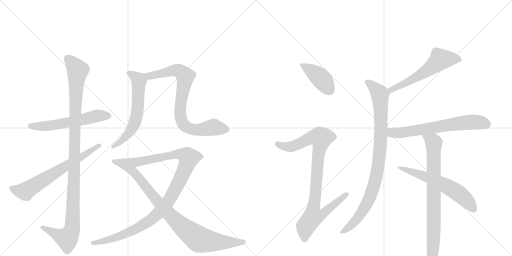
t = 0.00 s
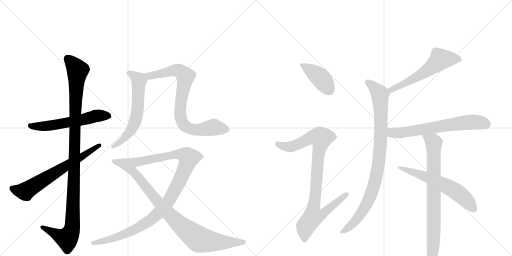
t = 2.42 s
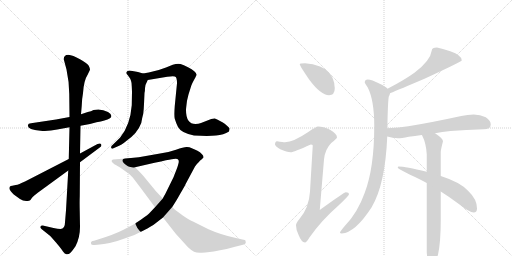
t = 4.85 s
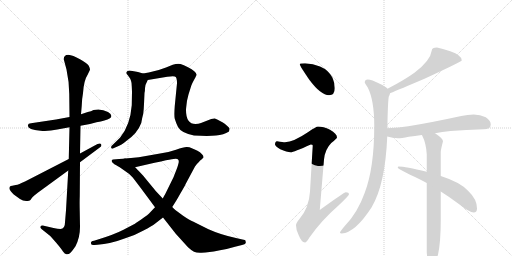
t = 7.27 s
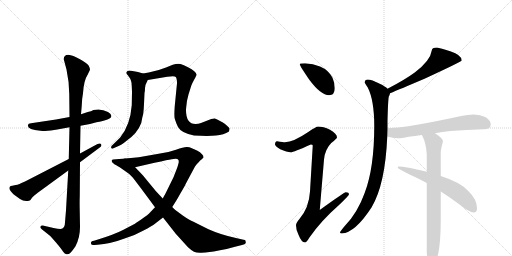
t = 9.70 s
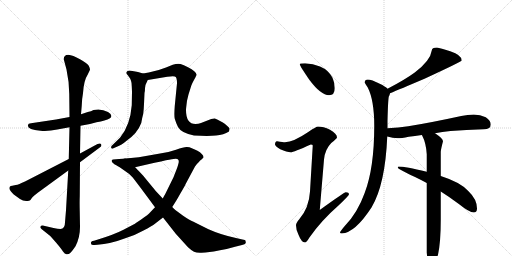
t = 12.12 s

The animated SVG that drew these frames (rendered in a browser with its animation timeline set to each time). Animation: 14 CSS @keyframes rules; one cycle of 12.12 s.

<svg version="1.1" viewBox="0 0 2048 1024" xmlns="http://www.w3.org/2000/svg">
  <g stroke="lightgray" stroke-dasharray="1,1" stroke-width="1" transform="scale(4, 4)">
    <line x1="0" y1="0" x2="256" y2="256"></line>
    <line x1="256" y1="0" x2="0" y2="256"></line>
    <line x1="128" y1="0" x2="128" y2="256"></line>
    <line x1="0" y1="128" x2="256" y2="128"></line>
    <line x1="256" y1="0" x2="512" y2="256"></line>
    <line x1="512" y1="0" x2="256" y2="256"></line>
    <line x1="384" y1="0" x2="384" y2="256"></line>
    <line x1="256" y1="128" x2="512" y2="128"></line>
  </g>
<g transform="scale(1, -1) translate(0, -850)">
   <style type="text/css">
    @keyframes keyframes0 {
      from {
       stroke: black;
       stroke-dashoffset: 570;
       stroke-width: 128;
       }
       65% {
       animation-timing-function: step-end;
       stroke: black;
       stroke-dashoffset: 0;
       stroke-width: 128;
       }
       to {
       stroke: black;
       stroke-width: 1024;
       }
       }
       #make-me-a-hanzi-animation-0 {
         animation: keyframes0 0.713867s both;
         animation-delay: 0.000000s;
         animation-timing-function: linear;
       }
    @keyframes keyframes1 {
      from {
       stroke: black;
       stroke-dashoffset: 1104;
       stroke-width: 128;
       }
       78% {
       animation-timing-function: step-end;
       stroke: black;
       stroke-dashoffset: 0;
       stroke-width: 128;
       }
       to {
       stroke: black;
       stroke-width: 1024;
       }
       }
       #make-me-a-hanzi-animation-1 {
         animation: keyframes1 1.148438s both;
         animation-delay: 0.713867s;
         animation-timing-function: linear;
       }
    @keyframes keyframes2 {
      from {
       stroke: black;
       stroke-dashoffset: 660;
       stroke-width: 128;
       }
       68% {
       animation-timing-function: step-end;
       stroke: black;
       stroke-dashoffset: 0;
       stroke-width: 128;
       }
       to {
       stroke: black;
       stroke-width: 1024;
       }
       }
       #make-me-a-hanzi-animation-2 {
         animation: keyframes2 0.787109s both;
         animation-delay: 1.862305s;
         animation-timing-function: linear;
       }
    @keyframes keyframes3 {
      from {
       stroke: black;
       stroke-dashoffset: 610;
       stroke-width: 128;
       }
       67% {
       animation-timing-function: step-end;
       stroke: black;
       stroke-dashoffset: 0;
       stroke-width: 128;
       }
       to {
       stroke: black;
       stroke-width: 1024;
       }
       }
       #make-me-a-hanzi-animation-3 {
         animation: keyframes3 0.746419s both;
         animation-delay: 2.649414s;
         animation-timing-function: linear;
       }
    @keyframes keyframes4 {
      from {
       stroke: black;
       stroke-dashoffset: 806;
       stroke-width: 128;
       }
       72% {
       animation-timing-function: step-end;
       stroke: black;
       stroke-dashoffset: 0;
       stroke-width: 128;
       }
       to {
       stroke: black;
       stroke-width: 1024;
       }
       }
       #make-me-a-hanzi-animation-4 {
         animation: keyframes4 0.905924s both;
         animation-delay: 3.395833s;
         animation-timing-function: linear;
       }
    @keyframes keyframes5 {
      from {
       stroke: black;
       stroke-dashoffset: 1055;
       stroke-width: 128;
       }
       77% {
       animation-timing-function: step-end;
       stroke: black;
       stroke-dashoffset: 0;
       stroke-width: 128;
       }
       to {
       stroke: black;
       stroke-width: 1024;
       }
       }
       #make-me-a-hanzi-animation-5 {
         animation: keyframes5 1.108561s both;
         animation-delay: 4.301758s;
         animation-timing-function: linear;
       }
    @keyframes keyframes6 {
      from {
       stroke: black;
       stroke-dashoffset: 902;
       stroke-width: 128;
       }
       75% {
       animation-timing-function: step-end;
       stroke: black;
       stroke-dashoffset: 0;
       stroke-width: 128;
       }
       to {
       stroke: black;
       stroke-width: 1024;
       }
       }
       #make-me-a-hanzi-animation-6 {
         animation: keyframes6 0.984049s both;
         animation-delay: 5.410319s;
         animation-timing-function: linear;
       }
    @keyframes keyframes7 {
      from {
       stroke: black;
       stroke-dashoffset: 412;
       stroke-width: 128;
       }
       57% {
       animation-timing-function: step-end;
       stroke: black;
       stroke-dashoffset: 0;
       stroke-width: 128;
       }
       to {
       stroke: black;
       stroke-width: 1024;
       }
       }
       #make-me-a-hanzi-animation-7 {
         animation: keyframes7 0.585286s both;
         animation-delay: 6.394368s;
         animation-timing-function: linear;
       }
    @keyframes keyframes8 {
      from {
       stroke: black;
       stroke-dashoffset: 926;
       stroke-width: 128;
       }
       75% {
       animation-timing-function: step-end;
       stroke: black;
       stroke-dashoffset: 0;
       stroke-width: 128;
       }
       to {
       stroke: black;
       stroke-width: 1024;
       }
       }
       #make-me-a-hanzi-animation-8 {
         animation: keyframes8 1.003581s both;
         animation-delay: 6.979655s;
         animation-timing-function: linear;
       }
    @keyframes keyframes9 {
      from {
       stroke: black;
       stroke-dashoffset: 575;
       stroke-width: 128;
       }
       65% {
       animation-timing-function: step-end;
       stroke: black;
       stroke-dashoffset: 0;
       stroke-width: 128;
       }
       to {
       stroke: black;
       stroke-width: 1024;
       }
       }
       #make-me-a-hanzi-animation-9 {
         animation: keyframes9 0.717936s both;
         animation-delay: 7.983236s;
         animation-timing-function: linear;
       }
    @keyframes keyframes10 {
      from {
       stroke: black;
       stroke-dashoffset: 928;
       stroke-width: 128;
       }
       75% {
       animation-timing-function: step-end;
       stroke: black;
       stroke-dashoffset: 0;
       stroke-width: 128;
       }
       to {
       stroke: black;
       stroke-width: 1024;
       }
       }
       #make-me-a-hanzi-animation-10 {
         animation: keyframes10 1.005208s both;
         animation-delay: 8.701172s;
         animation-timing-function: linear;
       }
    @keyframes keyframes11 {
      from {
       stroke: black;
       stroke-dashoffset: 656;
       stroke-width: 128;
       }
       68% {
       animation-timing-function: step-end;
       stroke: black;
       stroke-dashoffset: 0;
       stroke-width: 128;
       }
       to {
       stroke: black;
       stroke-width: 1024;
       }
       }
       #make-me-a-hanzi-animation-11 {
         animation: keyframes11 0.783854s both;
         animation-delay: 9.706380s;
         animation-timing-function: linear;
       }
    @keyframes keyframes12 {
      from {
       stroke: black;
       stroke-dashoffset: 781;
       stroke-width: 128;
       }
       72% {
       animation-timing-function: step-end;
       stroke: black;
       stroke-dashoffset: 0;
       stroke-width: 128;
       }
       to {
       stroke: black;
       stroke-width: 1024;
       }
       }
       #make-me-a-hanzi-animation-12 {
         animation: keyframes12 0.885579s both;
         animation-delay: 10.490234s;
         animation-timing-function: linear;
       }
    @keyframes keyframes13 {
      from {
       stroke: black;
       stroke-dashoffset: 606;
       stroke-width: 128;
       }
       66% {
       animation-timing-function: step-end;
       stroke: black;
       stroke-dashoffset: 0;
       stroke-width: 128;
       }
       to {
       stroke: black;
       stroke-width: 1024;
       }
       }
       #make-me-a-hanzi-animation-13 {
         animation: keyframes13 0.743164s both;
         animation-delay: 11.375814s;
         animation-timing-function: linear;
       }
</style>
<path d="M 278 382 L 224 372 L 124 357 Q 112 356 112 350 Q 107 331 162 327 Q 193 324 229 332 L 278 341 L 322 347 L 360 354 L 386 361 Q 422 367 440 377 Q 454 389 432 402 Q 405 417 374 410 Q 365 405 351 402 L 324 393 L 278 382 Z" fill="lightgray"></path> 
<path d="M 255 613 L 266 572 Q 277 521 277 474 L 278 382 L 278 341 L 275 214 L 273 168 L 264 9 L 260 -39 Q 260 -66 242 -66 Q 231 -66 214 -62 L 171 -52 Q 163 -52 162 -56 Q 159 -60 166 -66 L 201 -94 L 224 -120 Q 246 -146 252 -156 Q 259 -166 266 -167 Q 274 -168 280 -163 Q 286 -158 302 -135 Q 320 -100 320 -58 L 319 2 Q 318 43 319 65 L 320 201 L 320 236 L 322 347 L 324 393 L 327 428 Q 328 457 332 477 Q 335 528 351 552 L 360 571 Q 360 577 355 587 Q 350 596 320 613 Q 291 630 273 631 Q 255 631 255 613 Z" fill="lightgray"></path> 
<path d="M 275 214 L 100 124 Q 83 118 78 114 Q 69 111 63 110 L 49 107 Q 42 106 40 104 Q 35 98 40 90 Q 42 86 55 72 L 80 54 Q 98 41 119 48 Q 121 48 128 59 Q 134 66 151 79 L 273 168 L 320 201 L 399 260 Q 409 266 404 274 Q 401 279 390 274 L 320 236 L 275 214 Z" fill="lightgray"></path> 
<path d="M 528 483 L 527 429 Q 521 349 480 299 L 450 270 Q 443 266 445 258 Q 448 253 456 258 L 472 265 Q 484 269 505 286 Q 550 317 565 358 Q 568 377 573 395 Q 575 411 576 434 L 578 478 Q 580 484 580 497 Q 580 510 591 530 C 600 548 600 548 572 556 L 552 562 Q 536 566 518 568 Q 496 564 512 548 L 521 535 L 524 527 Q 527 519 527 505 L 528 483 Z" fill="lightgray"></path> 
<path d="M 591 530 L 669 543 Q 699 548 703 542 Q 708 536 708 517 L 699 426 Q 696 388 699 375 Q 703 361 712 342 Q 725 318 776 308 Q 834 305 864 308 Q 895 311 916 324 Q 918 332 918 335 Q 919 338 908 347 Q 901 355 880 366 Q 864 376 858 376 Q 853 376 845 374 L 804 358 Q 794 354 782 354 Q 744 354 744 410 Q 744 416 748 447 L 754 472 L 765 507 Q 768 516 777 532 Q 786 548 786 551 Q 785 565 752 581 Q 734 590 722 594 Q 710 597 691 591 L 664 580 Q 632 567 595 560 L 572 556 C 542 551 561 525 591 530 Z" fill="lightgray"></path> 
<path d="M 689 22 L 701 41 Q 704 45 722 77 Q 741 109 742 113 L 780 184 Q 796 205 806 212 L 814 220 Q 815 233 788 248 L 765 258 Q 759 262 748 262 Q 737 263 704 251 Q 672 239 629 234 L 555 221 L 524 218 Q 509 218 501 216 C 471 213 511 174 540 181 L 614 198 Q 618 198 664 209 Q 710 220 712 212 Q 716 208 715 203 Q 715 198 708 177 L 694 141 L 660 72 Q 657 68 651 56 L 620 21 L 602 2 Q 593 -9 566 -27 Q 540 -45 534 -48 L 494 -69 Q 457 -88 392 -108 L 376 -113 Q 361 -115 364 -124 Q 364 -131 378 -130 L 390 -129 Q 440 -126 504 -102 Q 540 -91 574 -72 Q 608 -54 621 -44 L 652 -20 L 689 22 Z" fill="lightgray"></path> 
<path d="M 983 -118 Q 983 -108 974 -109 L 948 -103 Q 885 -90 834 -67 L 772 -36 Q 760 -32 731 -12 L 708 5 Q 704 7 689 22 L 651 56 L 623 86 L 572 148 Q 542 180 540 181 C 519 202 505 216 501 216 L 452 212 Q 438 207 459 192 Q 467 189 486 176 L 517 154 Q 528 145 547 119 Q 567 93 620 21 L 652 -20 L 703 -85 L 752 -139 Q 766 -152 776 -157 Q 787 -162 806 -161 Q 825 -160 830 -159 L 855 -156 L 880 -151 Q 907 -147 940 -137 L 968 -130 Q 985 -126 983 -118 Z" fill="lightgray"></path> 
<path d="M 1220 597 Q 1199 597 1199 593 Q 1199 587 1238 530 Q 1284 469 1316 469 Q 1339 469 1339 497 Q 1339 518 1330 539 Q 1314 570 1280 584 Q 1252 595 1220 597 Z" fill="lightgray"></path> 
<path d="M 1272 344 Q 1265 344 1233 322 Q 1174 282 1140 281 Q 1133 281 1108 285 Q 1100 284 1100 272 Q 1100 266 1121 253 Q 1148 241 1163 241 Q 1174 241 1243 272 Q 1251 272 1251 268 L 1240 84 Q 1236 18 1197 -27 Q 1184 -42 1184 -51 Q 1184 -70 1194 -89 Q 1206 -120 1220 -120 Q 1226 -120 1237 -101 Q 1284 -33 1355 29 Q 1396 68 1396 73 Q 1396 81 1383 81 Q 1377 81 1279 10 L 1296 212 Q 1300 253 1325 278 Q 1348 297 1348 300 Q 1348 315 1320 331 Q 1293 344 1272 344 Z" fill="lightgray"></path> 
<path d="M 1748 660 Q 1727 660 1727 648 Q 1722 608 1659 560 Q 1618 530 1550 495 C 1523 481 1532 466 1560 477 Q 1599 493 1698 535 Q 1847 604 1847 608 Q 1847 630 1801 645 Q 1769 656 1748 660 Z" fill="lightgray"></path> 
<path d="M 1550 495 Q 1542 504 1519 515 Q 1486 532 1471 532 Q 1459 532 1459 520 Q 1459 519 1471 500 Q 1497 449 1497 347 Q 1497 179 1459 79 Q 1430 -2 1379 -54 Q 1360 -76 1360 -80 Q 1360 -84 1367 -84 Q 1420 -81 1486 20 Q 1541 112 1549 304 L 1550 337 L 1550 366 Q 1552 447 1555 463 Q 1559 471 1560 477 C 1562 486 1562 486 1550 495 Z" fill="lightgray"></path> 
<path d="M 1549 304 Q 1571 298 1591 297 Q 1605 297 1635 303 Q 1659 306 1687 310 L 1740 317 Q 1768 322 1802 326 Q 1863 331 1935 333 Q 1963 333 1963 352 Q 1963 368 1943 381 Q 1921 392 1895 392 Q 1871 392 1845 386 Q 1721 359 1633 345 Q 1595 339 1550 337 C 1520 335 1520 311 1549 304 Z" fill="lightgray"></path> 
<path d="M 1687 310 Q 1688 309 1689 307 Q 1704 279 1707 233 L 1707 163 L 1707 118 L 1707 -160 Q 1711 -208 1723 -208 Q 1737 -208 1752 -169 Q 1763 -120 1763 -29 L 1763 84 L 1763 146 L 1763 241 Q 1763 251 1772 285 Q 1772 296 1740 317 C 1715 334 1674 337 1687 310 Z" fill="lightgray"></path> 
<path d="M 1707 163 Q 1620 184 1595 184 Q 1591 184 1591 180 Q 1591 174 1658 143 Q 1681 132 1707 118 L 1763 84 Q 1798 62 1834 35 Q 1878 0 1895 0 Q 1908 0 1908 16 Q 1908 53 1873 86 Q 1842 121 1763 146 L 1707 163 Z" fill="lightgray"></path> 
      <clipPath id="make-me-a-hanzi-clip-0">
      <path d="M 278 382 L 224 372 L 124 357 Q 112 356 112 350 Q 107 331 162 327 Q 193 324 229 332 L 278 341 L 322 347 L 360 354 L 386 361 Q 422 367 440 377 Q 454 389 432 402 Q 405 417 374 410 Q 365 405 351 402 L 324 393 L 278 382 Z" fill="lightgray"></path>
      </clipPath>
      <path clip-path="url(#make-me-a-hanzi-clip-0)" d="M 122 347 L 152 343 L 205 348 L 312 367 L 385 387 L 431 388 " fill="none" id="make-me-a-hanzi-animation-0" stroke-dasharray="442 884" stroke-linecap="round"></path>

      <clipPath id="make-me-a-hanzi-clip-1">
      <path d="M 255 613 L 266 572 Q 277 521 277 474 L 278 382 L 278 341 L 275 214 L 273 168 L 264 9 L 260 -39 Q 260 -66 242 -66 Q 231 -66 214 -62 L 171 -52 Q 163 -52 162 -56 Q 159 -60 166 -66 L 201 -94 L 224 -120 Q 246 -146 252 -156 Q 259 -166 266 -167 Q 274 -168 280 -163 Q 286 -158 302 -135 Q 320 -100 320 -58 L 319 2 Q 318 43 319 65 L 320 201 L 320 236 L 322 347 L 324 393 L 327 428 Q 328 457 332 477 Q 335 528 351 552 L 360 571 Q 360 577 355 587 Q 350 596 320 613 Q 291 630 273 631 Q 255 631 255 613 Z" fill="lightgray"></path>
      </clipPath>
      <path clip-path="url(#make-me-a-hanzi-clip-1)" d="M 271 615 L 311 567 L 301 421 L 288 -65 L 268 -104 L 169 -59 " fill="none" id="make-me-a-hanzi-animation-1" stroke-dasharray="976 1952" stroke-linecap="round"></path>

      <clipPath id="make-me-a-hanzi-clip-2">
      <path d="M 275 214 L 100 124 Q 83 118 78 114 Q 69 111 63 110 L 49 107 Q 42 106 40 104 Q 35 98 40 90 Q 42 86 55 72 L 80 54 Q 98 41 119 48 Q 121 48 128 59 Q 134 66 151 79 L 273 168 L 320 201 L 399 260 Q 409 266 404 274 Q 401 279 390 274 L 320 236 L 275 214 Z" fill="lightgray"></path>
      </clipPath>
      <path clip-path="url(#make-me-a-hanzi-clip-2)" d="M 47 97 L 100 85 L 397 269 " fill="none" id="make-me-a-hanzi-animation-2" stroke-dasharray="532 1064" stroke-linecap="round"></path>

      <clipPath id="make-me-a-hanzi-clip-3">
      <path d="M 528 483 L 527 429 Q 521 349 480 299 L 450 270 Q 443 266 445 258 Q 448 253 456 258 L 472 265 Q 484 269 505 286 Q 550 317 565 358 Q 568 377 573 395 Q 575 411 576 434 L 578 478 Q 580 484 580 497 Q 580 510 591 530 C 600 548 600 548 572 556 L 552 562 Q 536 566 518 568 Q 496 564 512 548 L 521 535 L 524 527 Q 527 519 527 505 L 528 483 Z" fill="lightgray"></path>
      </clipPath>
      <path clip-path="url(#make-me-a-hanzi-clip-3)" d="M 515 558 L 556 527 L 548 395 L 540 361 L 523 327 L 491 290 L 451 263 " fill="none" id="make-me-a-hanzi-animation-3" stroke-dasharray="482 964" stroke-linecap="round"></path>

      <clipPath id="make-me-a-hanzi-clip-4">
      <path d="M 591 530 L 669 543 Q 699 548 703 542 Q 708 536 708 517 L 699 426 Q 696 388 699 375 Q 703 361 712 342 Q 725 318 776 308 Q 834 305 864 308 Q 895 311 916 324 Q 918 332 918 335 Q 919 338 908 347 Q 901 355 880 366 Q 864 376 858 376 Q 853 376 845 374 L 804 358 Q 794 354 782 354 Q 744 354 744 410 Q 744 416 748 447 L 754 472 L 765 507 Q 768 516 777 532 Q 786 548 786 551 Q 785 565 752 581 Q 734 590 722 594 Q 710 597 691 591 L 664 580 Q 632 567 595 560 L 572 556 C 542 551 561 525 591 530 Z" fill="lightgray"></path>
      </clipPath>
      <path clip-path="url(#make-me-a-hanzi-clip-4)" d="M 578 554 L 598 545 L 693 568 L 724 562 L 742 541 L 721 415 L 722 382 L 735 352 L 757 336 L 786 330 L 850 341 L 905 332 " fill="none" id="make-me-a-hanzi-animation-4" stroke-dasharray="678 1356" stroke-linecap="round"></path>

      <clipPath id="make-me-a-hanzi-clip-5">
      <path d="M 689 22 L 701 41 Q 704 45 722 77 Q 741 109 742 113 L 780 184 Q 796 205 806 212 L 814 220 Q 815 233 788 248 L 765 258 Q 759 262 748 262 Q 737 263 704 251 Q 672 239 629 234 L 555 221 L 524 218 Q 509 218 501 216 C 471 213 511 174 540 181 L 614 198 Q 618 198 664 209 Q 710 220 712 212 Q 716 208 715 203 Q 715 198 708 177 L 694 141 L 660 72 Q 657 68 651 56 L 620 21 L 602 2 Q 593 -9 566 -27 Q 540 -45 534 -48 L 494 -69 Q 457 -88 392 -108 L 376 -113 Q 361 -115 364 -124 Q 364 -131 378 -130 L 390 -129 Q 440 -126 504 -102 Q 540 -91 574 -72 Q 608 -54 621 -44 L 652 -20 L 689 22 Z" fill="lightgray"></path>
      </clipPath>
      <path clip-path="url(#make-me-a-hanzi-clip-5)" d="M 507 212 L 558 203 L 720 235 L 738 230 L 754 215 L 721 132 L 680 55 L 612 -22 L 545 -65 L 491 -90 L 434 -110 L 373 -122 " fill="none" id="make-me-a-hanzi-animation-5" stroke-dasharray="927 1854" stroke-linecap="round"></path>

      <clipPath id="make-me-a-hanzi-clip-6">
      <path d="M 983 -118 Q 983 -108 974 -109 L 948 -103 Q 885 -90 834 -67 L 772 -36 Q 760 -32 731 -12 L 708 5 Q 704 7 689 22 L 651 56 L 623 86 L 572 148 Q 542 180 540 181 C 519 202 505 216 501 216 L 452 212 Q 438 207 459 192 Q 467 189 486 176 L 517 154 Q 528 145 547 119 Q 567 93 620 21 L 652 -20 L 703 -85 L 752 -139 Q 766 -152 776 -157 Q 787 -162 806 -161 Q 825 -160 830 -159 L 855 -156 L 880 -151 Q 907 -147 940 -137 L 968 -130 Q 985 -126 983 -118 Z" fill="lightgray"></path>
      </clipPath>
      <path clip-path="url(#make-me-a-hanzi-clip-6)" d="M 457 203 L 494 195 L 538 160 L 631 42 L 688 -18 L 792 -105 L 895 -120 L 974 -118 " fill="none" id="make-me-a-hanzi-animation-6" stroke-dasharray="774 1548" stroke-linecap="round"></path>

      <clipPath id="make-me-a-hanzi-clip-7">
      <path d="M 1220 597 Q 1199 597 1199 593 Q 1199 587 1238 530 Q 1284 469 1316 469 Q 1339 469 1339 497 Q 1339 518 1330 539 Q 1314 570 1280 584 Q 1252 595 1220 597 Z" fill="lightgray"></path>
      </clipPath>
      <path clip-path="url(#make-me-a-hanzi-clip-7)" d="M 1203 592 L 1283 537 L 1318 489 " fill="none" id="make-me-a-hanzi-animation-7" stroke-dasharray="284 568" stroke-linecap="round"></path>

      <clipPath id="make-me-a-hanzi-clip-8">
      <path d="M 1272 344 Q 1265 344 1233 322 Q 1174 282 1140 281 Q 1133 281 1108 285 Q 1100 284 1100 272 Q 1100 266 1121 253 Q 1148 241 1163 241 Q 1174 241 1243 272 Q 1251 272 1251 268 L 1240 84 Q 1236 18 1197 -27 Q 1184 -42 1184 -51 Q 1184 -70 1194 -89 Q 1206 -120 1220 -120 Q 1226 -120 1237 -101 Q 1284 -33 1355 29 Q 1396 68 1396 73 Q 1396 81 1383 81 Q 1377 81 1279 10 L 1296 212 Q 1300 253 1325 278 Q 1348 297 1348 300 Q 1348 315 1320 331 Q 1293 344 1272 344 Z" fill="lightgray"></path>
      </clipPath>
      <path clip-path="url(#make-me-a-hanzi-clip-8)" d="M 1111 274 L 1136 264 L 1162 263 L 1238 297 L 1284 298 L 1254 20 L 1292 17 L 1299 3 L 1287 -9 L 1250 -21 L 1223 -56 L 1219 -110 " fill="none" id="make-me-a-hanzi-animation-8" stroke-dasharray="798 1596" stroke-linecap="round"></path>

      <clipPath id="make-me-a-hanzi-clip-9">
      <path d="M 1748 660 Q 1727 660 1727 648 Q 1722 608 1659 560 Q 1618 530 1550 495 C 1523 481 1532 466 1560 477 Q 1599 493 1698 535 Q 1847 604 1847 608 Q 1847 630 1801 645 Q 1769 656 1748 660 Z" fill="lightgray"></path>
      </clipPath>
      <path clip-path="url(#make-me-a-hanzi-clip-9)" d="M 1841 612 L 1801 616 L 1760 610 L 1700 562 L 1565 492 L 1562 484 " fill="none" id="make-me-a-hanzi-animation-9" stroke-dasharray="447 894" stroke-linecap="round"></path>

      <clipPath id="make-me-a-hanzi-clip-10">
      <path d="M 1550 495 Q 1542 504 1519 515 Q 1486 532 1471 532 Q 1459 532 1459 520 Q 1459 519 1471 500 Q 1497 449 1497 347 Q 1497 179 1459 79 Q 1430 -2 1379 -54 Q 1360 -76 1360 -80 Q 1360 -84 1367 -84 Q 1420 -81 1486 20 Q 1541 112 1549 304 L 1550 337 L 1550 366 Q 1552 447 1555 463 Q 1559 471 1560 477 C 1562 486 1562 486 1550 495 Z" fill="lightgray"></path>
      </clipPath>
      <path clip-path="url(#make-me-a-hanzi-clip-10)" d="M 1469 522 L 1501 497 L 1520 473 L 1523 295 L 1508 157 L 1490 89 L 1462 22 L 1417 -38 L 1365 -79 " fill="none" id="make-me-a-hanzi-animation-10" stroke-dasharray="800 1600" stroke-linecap="round"></path>

      <clipPath id="make-me-a-hanzi-clip-11">
      <path d="M 1549 304 Q 1571 298 1591 297 Q 1605 297 1635 303 Q 1659 306 1687 310 L 1740 317 Q 1768 322 1802 326 Q 1863 331 1935 333 Q 1963 333 1963 352 Q 1963 368 1943 381 Q 1921 392 1895 392 Q 1871 392 1845 386 Q 1721 359 1633 345 Q 1595 339 1550 337 C 1520 335 1520 311 1549 304 Z" fill="lightgray"></path>
      </clipPath>
      <path clip-path="url(#make-me-a-hanzi-clip-11)" d="M 1558 331 L 1566 320 L 1595 318 L 1842 358 L 1918 361 L 1947 351 " fill="none" id="make-me-a-hanzi-animation-11" stroke-dasharray="528 1056" stroke-linecap="round"></path>

      <clipPath id="make-me-a-hanzi-clip-12">
      <path d="M 1687 310 Q 1688 309 1689 307 Q 1704 279 1707 233 L 1707 163 L 1707 118 L 1707 -160 Q 1711 -208 1723 -208 Q 1737 -208 1752 -169 Q 1763 -120 1763 -29 L 1763 84 L 1763 146 L 1763 241 Q 1763 251 1772 285 Q 1772 296 1740 317 C 1715 334 1674 337 1687 310 Z" fill="lightgray"></path>
      </clipPath>
      <path clip-path="url(#make-me-a-hanzi-clip-12)" d="M 1697 304 L 1735 278 L 1736 -39 L 1732 -147 L 1724 -200 " fill="none" id="make-me-a-hanzi-animation-12" stroke-dasharray="653 1306" stroke-linecap="round"></path>

      <clipPath id="make-me-a-hanzi-clip-13">
      <path d="M 1707 163 Q 1620 184 1595 184 Q 1591 184 1591 180 Q 1591 174 1658 143 Q 1681 132 1707 118 L 1763 84 Q 1798 62 1834 35 Q 1878 0 1895 0 Q 1908 0 1908 16 Q 1908 53 1873 86 Q 1842 121 1763 146 L 1707 163 Z" fill="lightgray"></path>
      </clipPath>
      <path clip-path="url(#make-me-a-hanzi-clip-13)" d="M 1595 180 L 1693 149 L 1811 92 L 1867 49 L 1895 13 " fill="none" id="make-me-a-hanzi-animation-13" stroke-dasharray="478 956" stroke-linecap="round"></path>

</g>
</svg>
